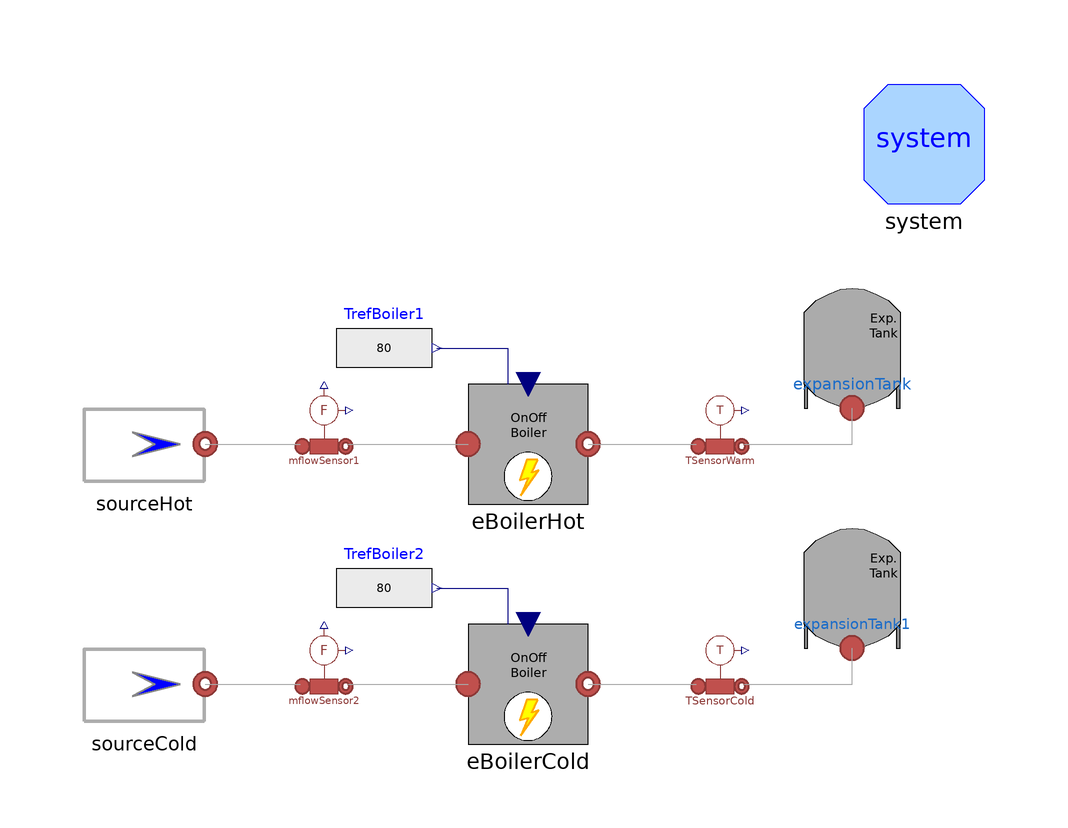

The component connection diagram of the Modelica model below, drawn from its own Placement and Line annotations.

model ElectricBoilerTest
  extends Modelica.Icons.Example;
  MultiEnergySystem.DistrictHeatingNetwork.Components.ExpansionTank expansionTank annotation (
    Placement(visible = true, transformation(origin = {58, 36}, extent = {{-10, -10}, {10, 10}}, rotation = 0)));
  MultiEnergySystem.DistrictHeatingNetwork.Sources.IdealMassFlowSource sourceHot(Tnom(displayUnit = "K") = 352.15, mflownom = 1) annotation (
    Placement(visible = true, transformation(origin = {-60, 20}, extent = {{-10, -10}, {10, 10}}, rotation = 0)));
  MultiEnergySystem.DistrictHeatingNetwork.Sensors.IdealMassFlowSensor mflowSensor1 annotation (
    Placement(visible = true, transformation(origin = {-30, 22}, extent = {{-6, -6}, {6, 6}}, rotation = 0)));
  MultiEnergySystem.DistrictHeatingNetwork.Sensors.IdealMassFlowSensor mflowSensor2 annotation (
    Placement(visible = true, transformation(origin = {-30, -18}, extent = {{-6, -6}, {6, 6}}, rotation = 0)));
  MultiEnergySystem.DistrictHeatingNetwork.Components.ExpansionTank expansionTank1 annotation (
    Placement(visible = true, transformation(origin = {58, -4}, extent = {{-10, -10}, {10, 10}}, rotation = 0)));
  MultiEnergySystem.DistrictHeatingNetwork.Sources.IdealMassFlowSource sourceCold(Tnom(displayUnit = "K") = 338.15, mflownom = 1) annotation (
    Placement(visible = true, transformation(origin = {-60, -20}, extent = {{-10, -10}, {10, 10}}, rotation = 0)));
  MultiEnergySystem.DistrictHeatingNetwork.Sensors.IdealTemperatureSensor TSensorCold annotation (
    Placement(visible = true, transformation(origin = {36, -18}, extent = {{-6, -6}, {6, 6}}, rotation = 0)));
  MultiEnergySystem.DistrictHeatingNetwork.Sensors.IdealTemperatureSensor TSensorWarm annotation (
    Placement(visible = true, transformation(origin = {36, 22}, extent = {{-6, -6}, {6, 6}}, rotation = 0)));
  MultiEnergySystem.DistrictHeatingNetwork.Components.Machines.ElectricBoiler eBoilerHot(onOffController(pre_y_start = true)) annotation (
    Placement(transformation(extent = {{-6, 10}, {14, 30}})));
  MultiEnergySystem.DistrictHeatingNetwork.Components.Machines.ElectricBoiler eBoilerCold annotation (
    Placement(transformation(extent = {{-6, -30}, {14, -10}})));
  Modelica.Blocks.Sources.RealExpression TrefBoiler2(y = 80) annotation (
    Placement(transformation(extent = {{-28, -12}, {-12, 4}})));
  Modelica.Blocks.Sources.RealExpression TrefBoiler1(y = 80) annotation (
    Placement(transformation(extent = {{-28, 28}, {-12, 44}})));
  inner MultiEnergySystem.DistrictHeatingNetwork.System system annotation (
    Placement(visible = true, transformation(origin = {70, 70}, extent = {{-10, -10}, {10, 10}}, rotation = 0)));
equation
  connect(TSensorCold.outlet, expansionTank1.inlet) annotation (
    Line(points = {{40, -20}, {58, -20}, {58, -14}}, color = {168, 168, 168}));
  connect(TSensorWarm.outlet, expansionTank.inlet) annotation (
    Line(points = {{40, 20}, {58, 20}, {58, 26}}, color = {168, 168, 168}));
  connect(mflowSensor1.outlet, eBoilerHot.inlet) annotation (
    Line(points = {{-26, 20}, {-6, 20}}, color = {168, 168, 168}));
  connect(eBoilerHot.outlet, TSensorWarm.inlet) annotation (
    Line(points = {{14, 20}, {32, 20}}, color = {168, 168, 168}));
  connect(mflowSensor2.outlet, eBoilerCold.inlet) annotation (
    Line(points = {{-26, -20}, {-6, -20}}, color = {168, 168, 168}));
  connect(eBoilerCold.outlet, TSensorCold.inlet) annotation (
    Line(points = {{14, -20}, {32, -20}}, color = {168, 168, 168}));
  connect(TrefBoiler2.y, eBoilerCold.referenceT) annotation (
    Line(points = {{-11.2, -4}, {0.6, -4}, {0.6, -10}}, color = {0, 0, 127}));
  connect(TrefBoiler1.y, eBoilerHot.referenceT) annotation (
    Line(points = {{-11.2, 36}, {0.6, 36}, {0.6, 30}}, color = {0, 0, 127}));
  connect(sourceCold.outlet, mflowSensor2.inlet) annotation (
    Line(points = {{-49.8, -20}, {-34, -20}}, color = {168, 168, 168}));
  connect(sourceHot.outlet, mflowSensor1.inlet) annotation (
    Line(points = {{-49.8, 20}, {-34, 20}}, color = {168, 168, 168}));
  annotation (
    Diagram(coordinateSystem(extent = {{-80, -80}, {80, 80}})));
end ElectricBoilerTest;